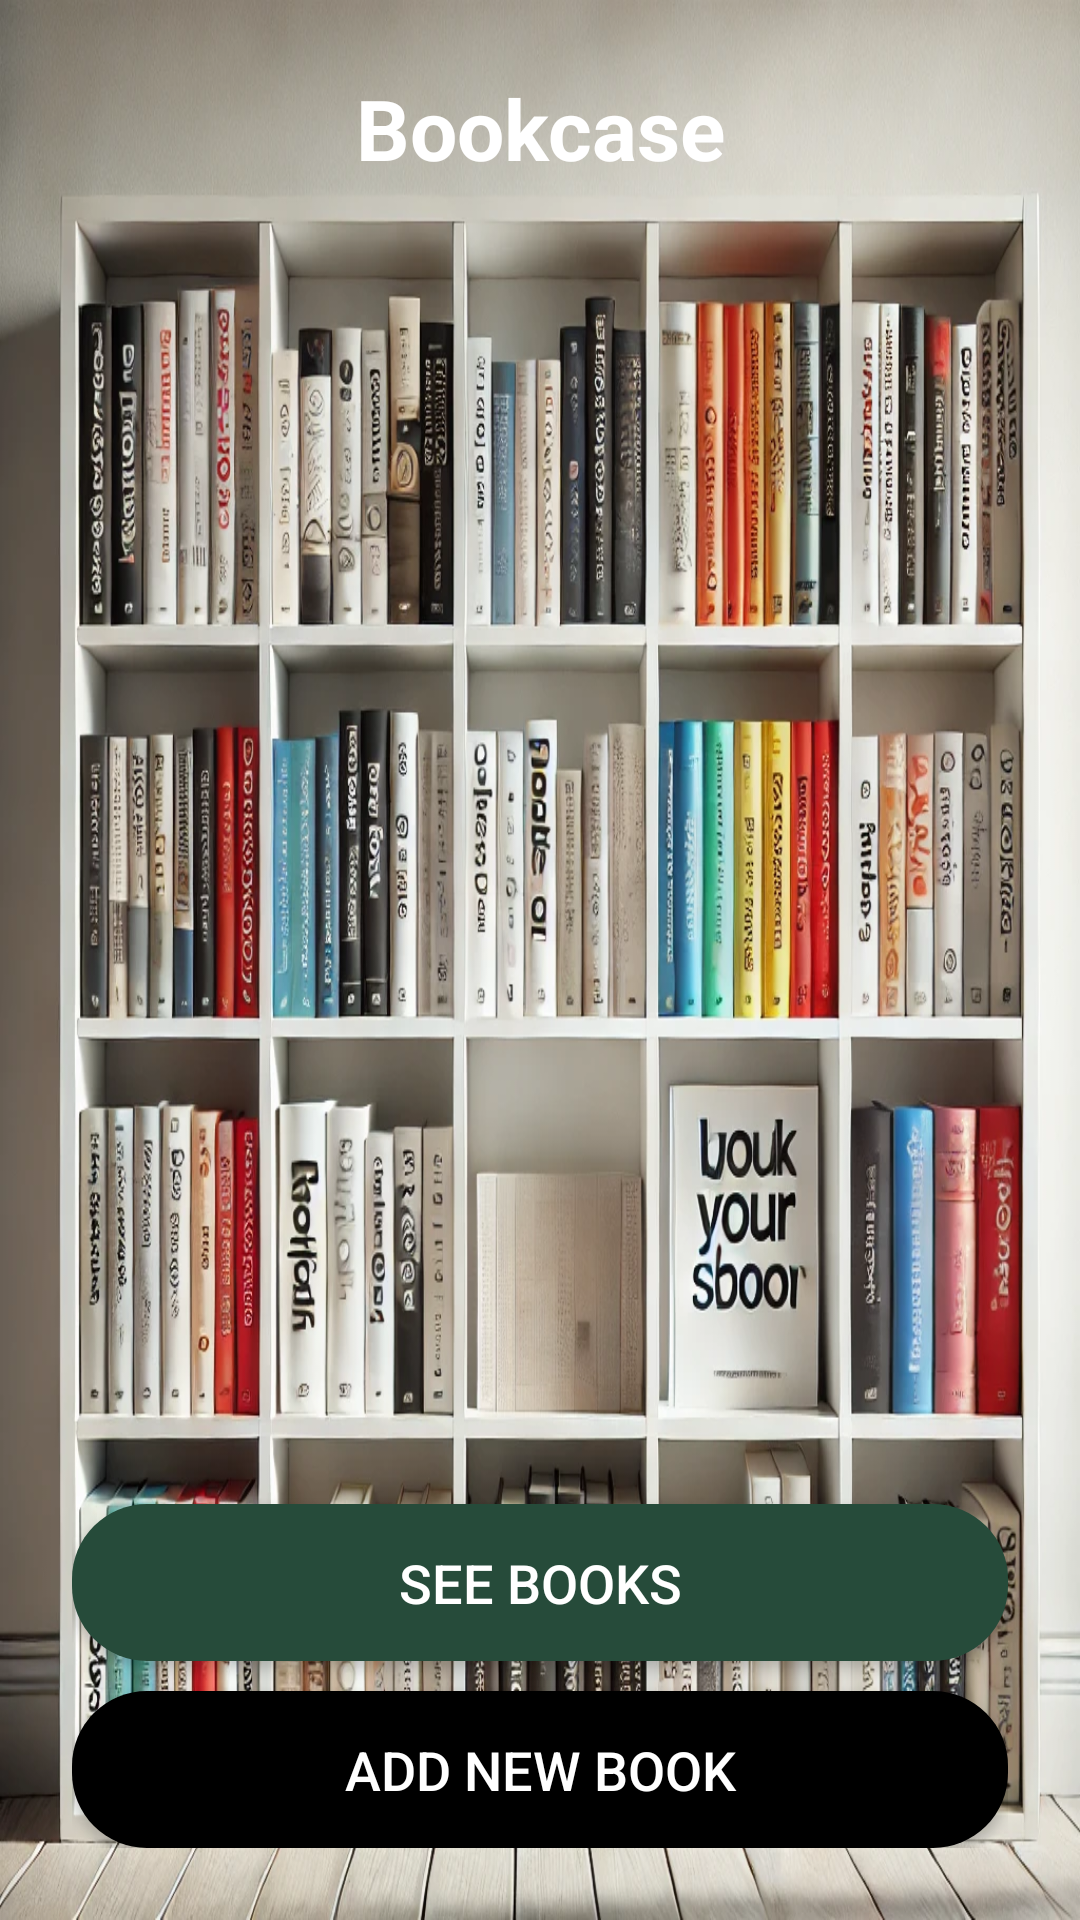

Android layout source for this screen:
<!-- AndroidManifest.xml: activity theme Theme.Bookcase -->
<!-- res/layout/activity_welcome.xml -->
<?xml version="1.0" encoding="utf-8"?>
<LinearLayout xmlns:android="http://schemas.android.com/apk/res/android"
    android:layout_width="match_parent"
    android:layout_height="match_parent"
    android:background="@drawable/bookcase"
    android:orientation="vertical"
    android:gravity="center"
    android:padding="24dp">

    
    <TextView
        android:id="@+id/appTitle"
        android:layout_width="wrap_content"
        android:layout_height="wrap_content"
        android:text="Bookcase"
        android:textSize="28sp"
        android:textStyle="bold"
        android:textColor="@android:color/white"
        android:gravity="center"
        android:layout_marginBottom="50dp"/>

    
    <View
        android:layout_width="match_parent"
        android:layout_height="0dp"
        android:layout_weight="1"/>

    
    <Button
        android:id="@+id/startButton"
        android:layout_width="match_parent"
        android:layout_height="wrap_content"
        android:background="@drawable/rounded_button"
        android:padding="14dp"
        android:text="See books"
        android:textColor="@android:color/white"
        android:textSize="18sp"
        android:layout_marginBottom="10dp"/>

    
    <Button
        android:id="@+id/adminButton"
        android:layout_width="match_parent"
        android:layout_height="wrap_content"
        android:background="@drawable/rounded_button_dark"
        android:padding="14dp"
        android:text="Add new book"
        android:textColor="@android:color/white"
        android:textSize="18sp"/>
</LinearLayout>
<!-- resources referenced by this layout -->
<resources>
  <!-- drawable bookcase: jpg bitmap (drawable, 310486 bytes) -->
  <!-- drawable rounded_button (drawable) -->
  <?xml version="1.0" encoding="utf-8"?>
  <shape xmlns:android="http://schemas.android.com/apk/res/android" android:shape="rectangle">
      <corners android:radius="25dp"/>
      <solid android:color="@color/purple_700"/>
      <padding android:left="10dp" android:right="10dp" android:top="5dp" android:bottom="5dp"/>
  </shape>
  <!-- drawable rounded_button_dark (drawable) -->
  <?xml version="1.0" encoding="utf-8"?>
  <shape xmlns:android="http://schemas.android.com/apk/res/android" android:shape="rectangle">
      <corners android:radius="25dp"/>
      <solid android:color="@color/black"/>
      <padding android:left="10dp" android:right="10dp" android:top="5dp" android:bottom="5dp"/>
  </shape>
  <style name="Theme.Bookcase" parent="Theme.AppCompat.DayNight.NoActionBar">
          <item name="colorPrimary">@color/purple_500</item>
          <item name="colorPrimaryDark">@color/purple_700</item>
          <item name="colorAccent">@color/teal_200</item>
      </style>
  <color name="purple_700">#FF264B3A</color>
  <color name="black">#FF000000</color>
  <color name="purple_500">#FF3D6650</color>
  <color name="teal_200">#FF264B3A</color>
</resources>
